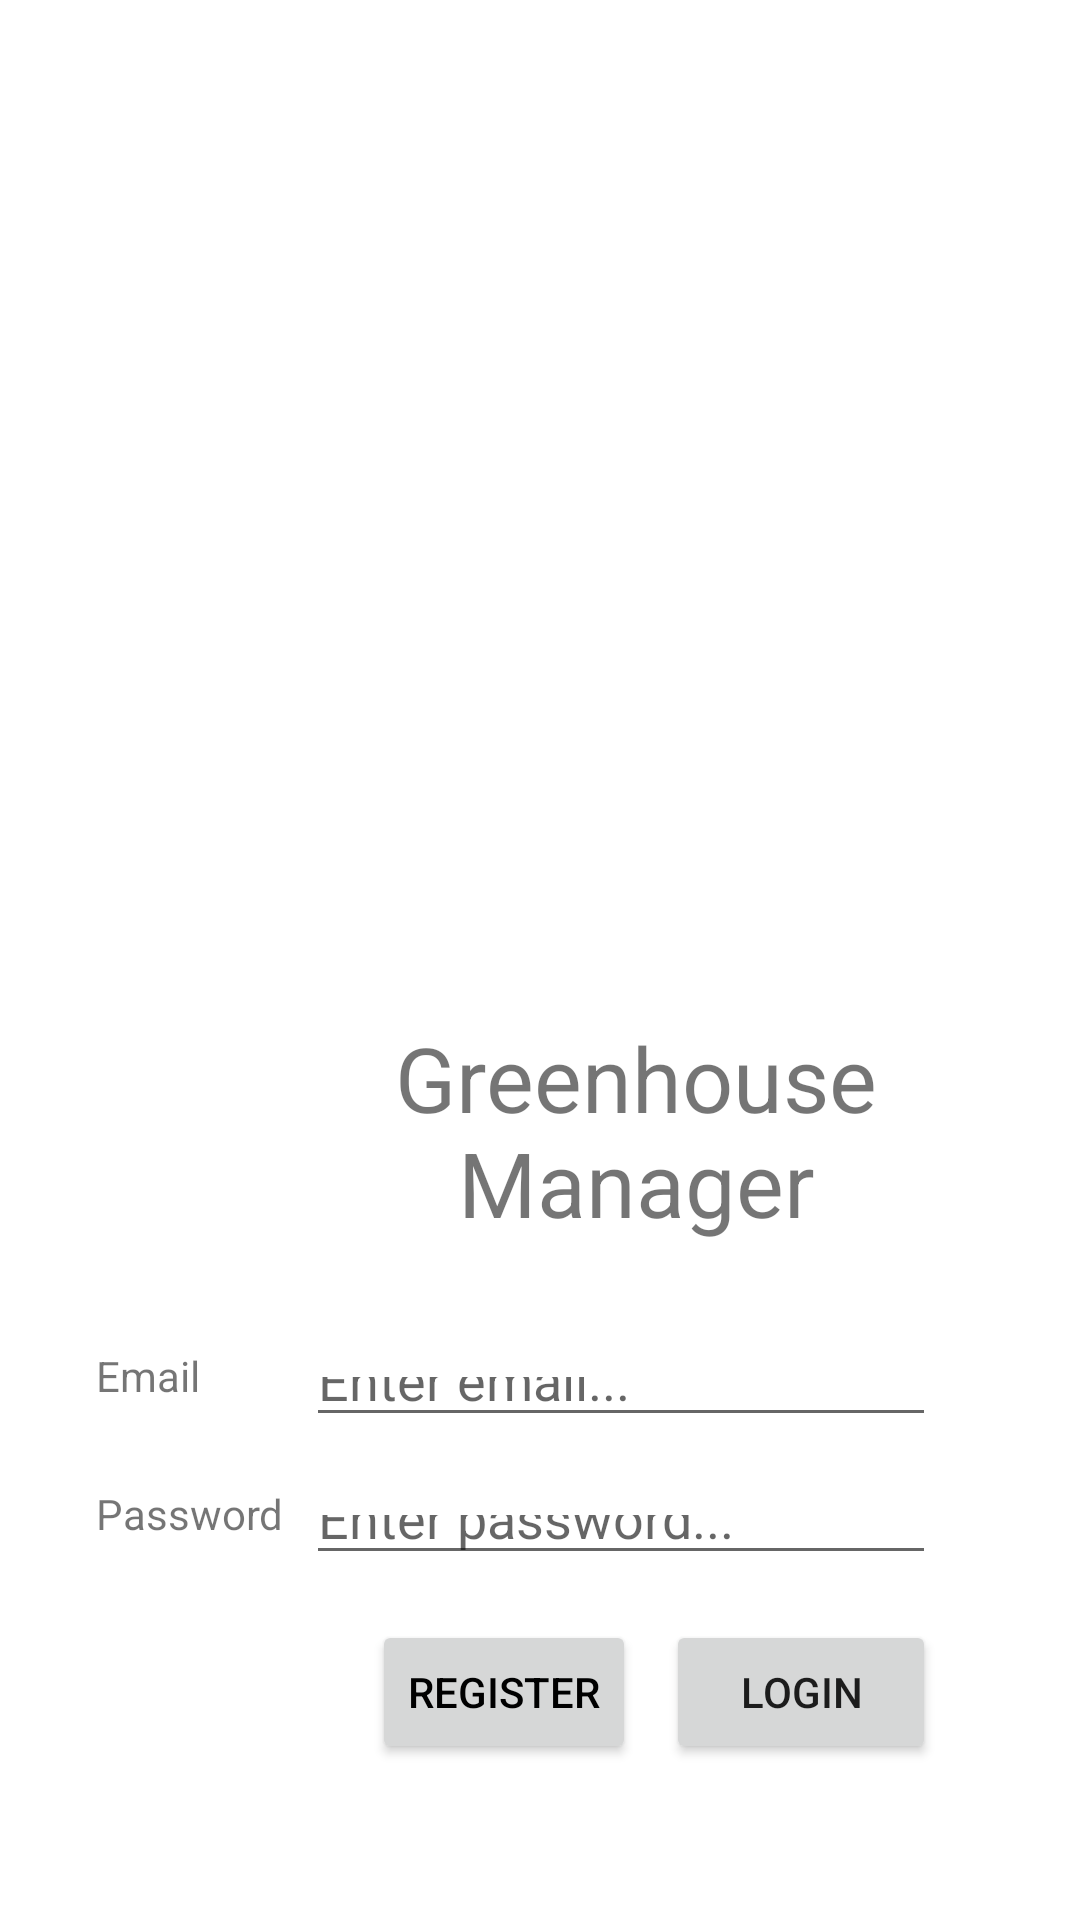

Produce the Android XML layout that renders to this screen, including the resource entries it uses.
<!-- AndroidManifest.xml: application theme Theme.SEP4_GreenhouseApp -->
<!-- res/layout/activity_registration.xml -->
<?xml version="1.0" encoding="utf-8"?>
<androidx.constraintlayout.widget.ConstraintLayout xmlns:android="http://schemas.android.com/apk/res/android"
    xmlns:app="http://schemas.android.com/apk/res-auto"
    xmlns:tools="http://schemas.android.com/tools"
    android:layout_width="match_parent"
    android:layout_height="match_parent"
    tools:context=".authentication.RegistrationActivity">

    <ImageView
        android:id="@+id/imageView"
        android:layout_width="179dp"
        android:layout_height="279dp"
        app:srcCompat="@drawable/clipart763142"
        tools:layout_editor_absoluteX="110dp"
        app:layout_constraintTop_toTopOf="parent"
        app:layout_constraintStart_toStartOf="parent"
        android:layout_marginTop="60dp"/>

    <TextView
        android:id="@+id/title"
        android:layout_width="200dp"
        android:layout_height="80dp"
        android:text="Greenhouse Manager"
        android:textAlignment="center"
        android:textSize="30dp"
        app:layout_constraintTop_toBottomOf="@id/imageView"
        app:layout_constraintEnd_toEndOf="@id/emailLayout"/>

    <LinearLayout
        android:id="@+id/emailLayout"
        android:layout_width="280dp"
        android:layout_height="30dp"
        android:layout_marginStart="32dp"
        android:layout_marginBottom="16dp"
        app:layout_constraintTop_toBottomOf="@id/title"
        app:layout_constraintBottom_toTopOf="@id/passwordLayout"
        app:layout_constraintStart_toStartOf="parent"
        android:layout_marginTop="30dp">

        <TextView
            android:layout_width="70dp"
            android:layout_height="match_parent"
            android:text="Email"
            app:layout_constraintBottom_toBottomOf="parent"
            app:layout_constraintHorizontal_bias="0.155"
            app:layout_constraintLeft_toLeftOf="parent"
            app:layout_constraintRight_toRightOf="parent"
            app:layout_constraintTop_toTopOf="parent"
            app:layout_constraintVertical_bias="0.365" />

        <EditText
            android:id="@+id/email"
            android:layout_width="210dp"
            android:layout_height="wrap_content"
            android:hint="Enter email..."
            tools:layout_editor_absoluteX="119dp"
            tools:layout_editor_absoluteY="261dp"/>

    </LinearLayout>

    <LinearLayout
        android:id="@+id/passwordLayout"
        android:layout_width="280dp"
        android:layout_height="30dp"
        android:layout_marginStart="32dp"
        app:layout_constraintBottom_toTopOf="@id/loginButtons"
        app:layout_constraintStart_toStartOf="parent">

        <TextView
            android:layout_width="70dp"
            android:layout_height="match_parent"
            android:text="Password"
            app:layout_constraintBottom_toBottomOf="parent"
            app:layout_constraintLeft_toLeftOf="parent"
            app:layout_constraintRight_toRightOf="parent" />

        <EditText
            android:id="@+id/password"
            android:layout_width="210dp"
            android:layout_height="wrap_content"
            android:hint="Enter password..."
            tools:layout_editor_absoluteX="119dp"
            tools:layout_editor_absoluteY="261dp"/>

    </LinearLayout>

    <LinearLayout
        android:id="@+id/loginButtons"
        android:layout_width="wrap_content"
        android:layout_height="wrap_content"
        app:layout_constraintTop_toBottomOf="@id/passwordLayout"
        app:layout_constraintEnd_toEndOf="@id/passwordLayout"
        android:layout_marginTop="15dp">

        <Button
            android:id="@+id/registerButton"
            android:layout_width="wrap_content"
            android:layout_height="wrap_content"
            android:text="Register"
            android:textColor="@color/black"
            android:layout_marginEnd="10dp"/>

        <Button
            android:id="@+id/loginButton"
            android:layout_width="90dp"
            android:layout_height="wrap_content"
            android:text="Login"
            app:layout_constraintTop_toBottomOf="@id/password" />

    </LinearLayout>

</androidx.constraintlayout.widget.ConstraintLayout>
<!-- resources referenced by this layout -->
<resources>
  <style name="Theme.SEP4_GreenhouseApp" parent="Theme.MaterialComponents.DayNight.DarkActionBar">
          
          <item name="colorPrimary">@color/purple_500</item>
          <item name="colorPrimaryVariant">@color/purple_700</item>
          <item name="colorOnPrimary">@color/white</item>
          
          <item name="colorSecondary">@color/teal_200</item>
          <item name="colorSecondaryVariant">@color/teal_700</item>
          <item name="colorOnSecondary">@color/black</item>
          
          <item name="android:statusBarColor" tools:targetApi="l">?attr/colorPrimaryVariant</item>
          
      </style>
  <!-- not gathered from this repository: default colours our renderer supplied (Android Studio template values) -->
  <color name="purple_500">#FF6200EE</color>
  <color name="purple_700">#FF3700B3</color>
  <color name="teal_200">#FF03DAC5</color>
  <color name="teal_700">#FF018786</color>
  <color name="black">#FF000000</color>
  <color name="white">#FFFFFFFF</color>
</resources>
